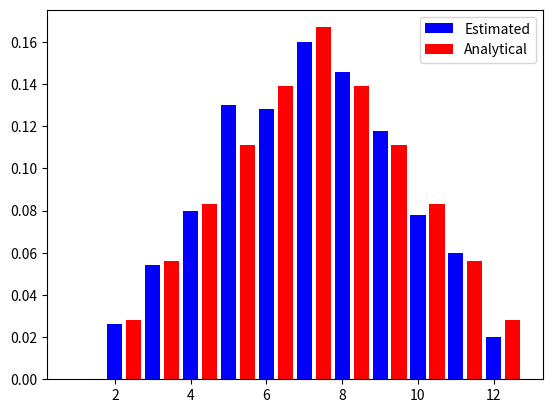

Here is the Python script that generated this plot:
from matplotlib import pyplot as plt
import random

dicelist = [0 for i in range(1,13)]
N = 500

for i in range(N):
    dicesum = random.randint(1,6) + random.randint(1,6)
    dicelist[dicesum-1] += 1

dicelist = [i/N for i in dicelist]
x = [i for i in range(1,13)]

print(dicelist[11])

table = [([i+j for i in range(1, 7)]) for j in range(1, 7)]
dicelist2 = []
for num in range(1,13):
    sum = 0
    for list in table:
        for val in list:
            if val == num:
                sum += 1
    print(f"Value: {num:2.0f} | Probability: {round(sum/36, 3)}")
    dicelist2.append(round(sum/36, 3))

plt.bar(x, dicelist, width=0.4, label="Estimated", color="blue")
plt.bar([(x+0.5) for x in x], dicelist2, width=0.4, label="Analytical", color="red")
plt.legend()
plt.show()